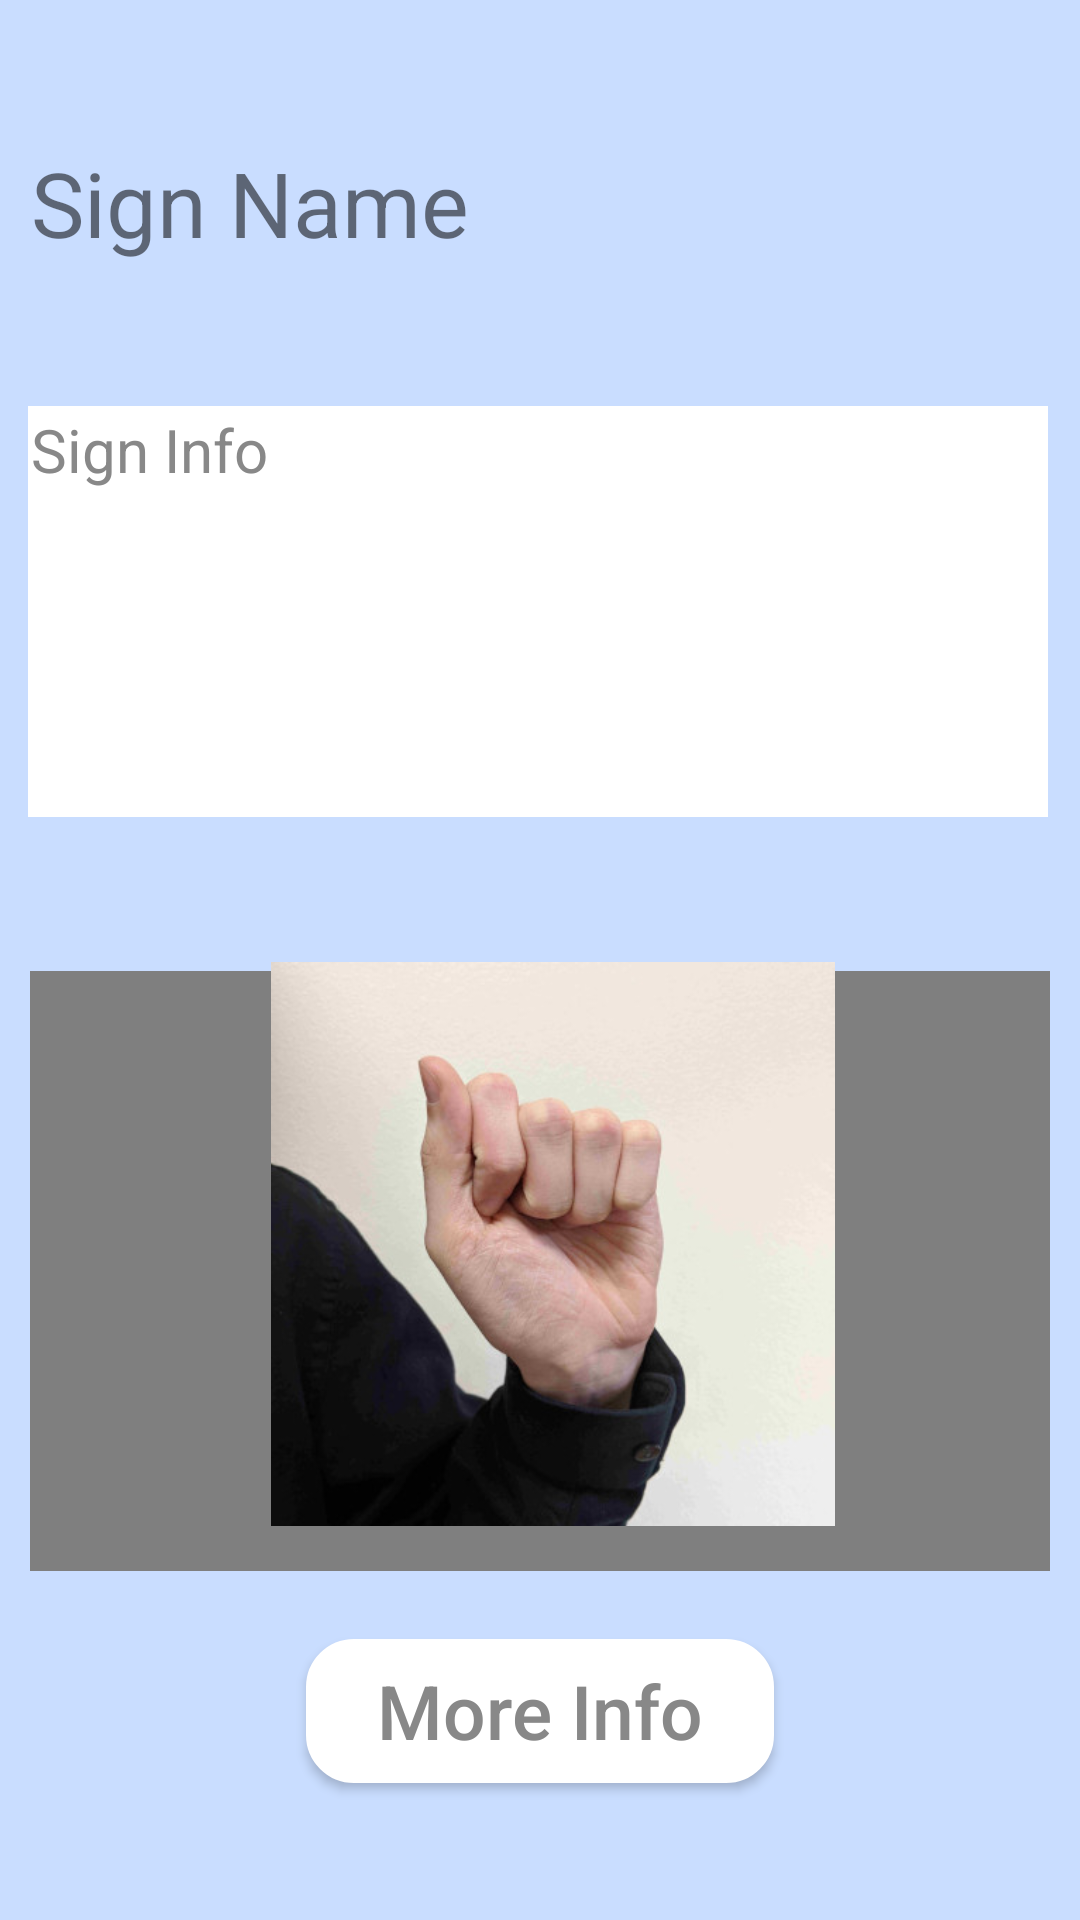

The Android layout XML behind this screen, and the referenced resources:
<!-- AndroidManifest.xml: application theme AppTheme -->
<!-- res/layout/dictionary_sign.xml -->
<?xml version="1.0" encoding="utf-8"?>
<android.support.constraint.ConstraintLayout xmlns:android="http://schemas.android.com/apk/res/android"
    xmlns:app="http://schemas.android.com/apk/res-auto"
    xmlns:tools="http://schemas.android.com/tools"
    android:layout_width="match_parent"
    android:layout_height="match_parent"
    android:background="#c9ddff"
    android:backgroundTint="#c9ddff"
    tools:context=".InfoLesson">

    <TextView
        android:id="@+id/wordText"
        android:layout_width="340dp"
        android:layout_height="wrap_content"
        android:fontFamily="sans-serif"
        android:padding="1dp"
        android:paddingStart="0dp"
        android:singleLine="false"
        android:text="Sign Name"
        android:textSize="30sp"
        app:layout_constraintBottom_toTopOf="@+id/topInfo"
        app:layout_constraintEnd_toEndOf="@+id/topInfo"
        app:layout_constraintStart_toStartOf="@+id/topInfo"
        app:layout_constraintTop_toTopOf="parent" />

    <TextView
        android:id="@+id/topInfo"
        android:layout_width="340dp"
        android:layout_height="137dp"
        android:layout_marginStart="16dp"
        android:layout_marginBottom="5dp"
        android:layout_marginEnd="16dp"
        android:background="#FFFFFF"
        android:backgroundTint="#FFFFFF"
        android:contentDescription="The description of how to sign the sign"
        android:fontFamily="sans-serif"
        android:padding="1dp"
        android:paddingStart="10dp"
        android:text="Sign Info"
        android:textColor="#888888"
        android:textSize="20sp"
        app:layout_constraintBottom_toTopOf="@+id/signVideo"
        app:layout_constraintEnd_toEndOf="parent"
        app:layout_constraintHorizontal_bias="0.573"
        app:layout_constraintStart_toStartOf="parent"
        app:layout_constraintTop_toBottomOf="@id/wordText" />

    <Button
        android:id="@+id/moreInfoButton"
        android:layout_width="156dp"
        android:layout_height="wrap_content"
        android:layout_marginEnd="8dp"
        android:layout_marginStart="8dp"
        android:layout_marginTop="8dp"
        android:background="@drawable/buttonrounding"
        android:backgroundTint="#FFFFFF"
        android:onClick="moreInfoButton"
        android:paddingEnd="10dp"
        android:paddingStart="10dp"
        android:text="More Info"
        android:textAllCaps="false"
        android:textColor="#888888"
        android:textSize="25sp"
        app:layout_constraintBottom_toBottomOf="parent"
        app:layout_constraintEnd_toEndOf="parent"
        app:layout_constraintStart_toStartOf="parent"
        app:layout_constraintTop_toBottomOf="@+id/signVideo"
        app:layout_constraintVertical_bias="0.243" />

    <VideoView
        android:id="@+id/signVideo"
        android:layout_width="340dp"
        android:layout_height="200dp"
        android:layout_marginBottom="70dp"
        app:layout_constraintBottom_toBottomOf="parent"
        app:layout_constraintEnd_toEndOf="parent"
        app:layout_constraintHorizontal_bias="0.505"
        app:layout_constraintStart_toStartOf="parent"
        app:layout_constraintTop_toBottomOf="@+id/topInfo" />

    <ImageView
        android:id="@+id/signJpg"
        android:layout_width="211dp"
        android:layout_height="188dp"
        android:layout_marginBottom="83dp"
        android:layout_marginStart="8dp"
        app:layout_constraintBottom_toBottomOf="parent"
        app:layout_constraintStart_toStartOf="@+id/signVideo"
        app:layout_constraintEnd_toEndOf="@+id/signVideo"
        app:layout_constraintTop_toBottomOf="@+id/topInfo"
        app:srcCompat="@drawable/a" />


</android.support.constraint.ConstraintLayout>
<!-- resources referenced by this layout -->
<resources>
  <!-- drawable a: jpg bitmap (drawable, 147554 bytes) -->
  <!-- drawable buttonrounding: vector/xml drawable (drawable, 2404 chars, omitted) -->
  <style name="AppTheme" parent="Theme.AppCompat.Light.DarkActionBar">
          
          <item name="colorPrimary">@color/colorPrimary</item>
          <item name="colorPrimaryDark">@color/colorPrimaryDark</item>
          <item name="colorAccent">@android:color/holo_blue_dark</item>
          <item name="android:textColorPrimaryInverse">@color/colorPrimaryDark</item>
          <item name="android:textColorPrimary">#FFFFFF</item>
          <item name="android:colorBackground">@color/background_material_light</item>
          <item name="android:navigationBarColor">?android:attr/colorPrimaryDark</item>
          <item name="android:colorButtonNormal">@color/colorPrimary</item>
      </style>
  <color name="colorPrimary">#345f94</color>
  <color name="colorPrimaryDark">#2c517e</color>
  <color name="background_material_light">#c9ddff</color>
</resources>
